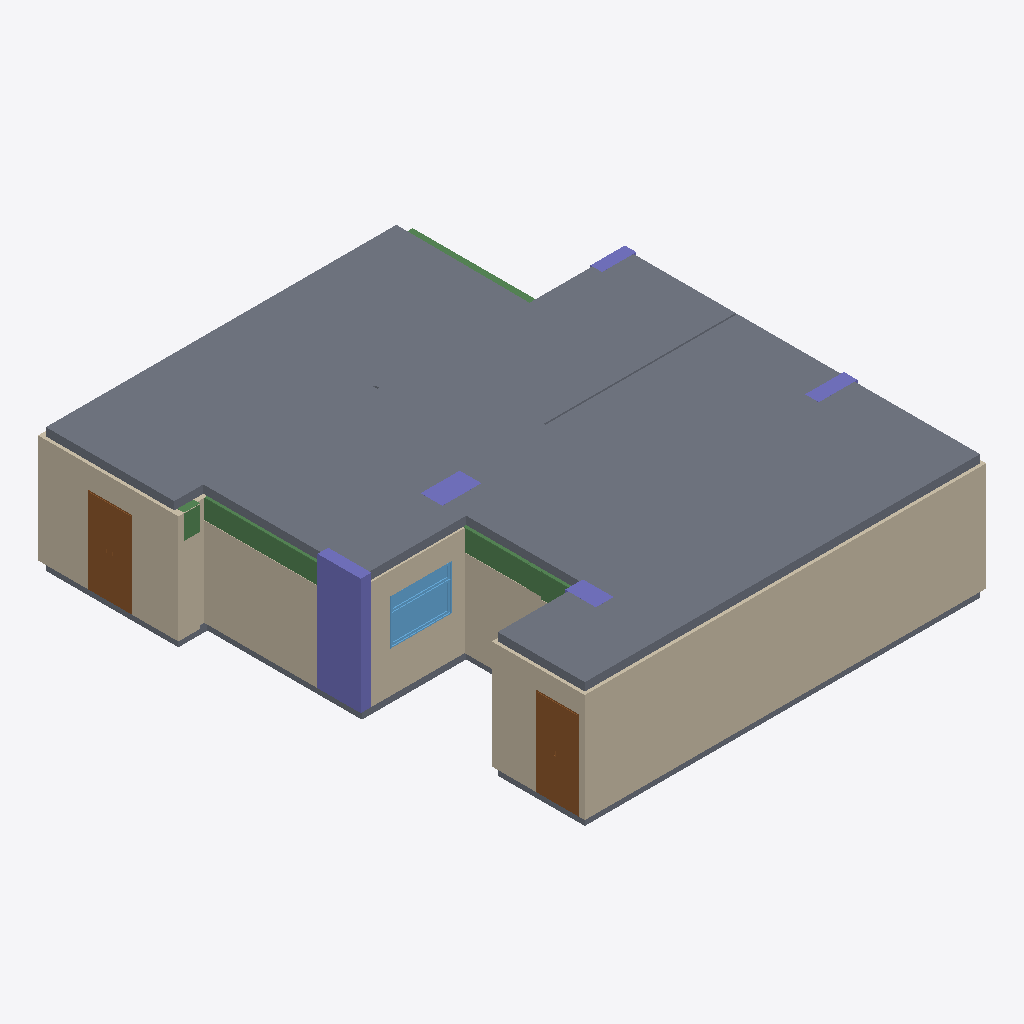
Isometric view of an IFC building model (IFC-SPF (STEP), schema IFC2X3, length unit millimetre), seen from the south-west, elements coloured by IFC class: 16 slabs (grey), 10 walls (beige), 6 beams (green), 5 columns (violet), 2 doors (brown), 1 window (light blue).
Extent 11.1 m × 12.3 m × 3.1 m (x, y, z). Storeys (2): Level 1 at 0.00 m; Level 2 at 2.88 m. Elements (93): 30 IfcWallStandardCase, 20 IfcSlab, 16 IfcDoor, 11 IfcBeam, 7 IfcWindow, 5 IfcColumn, 4 IfcFlowSegment.

HEADER;
FILE_DESCRIPTION(('ViewDefinition [CoordinationView_V2.0]'),'2;1');
FILE_NAME('001','2021-04-28T13:49:47',(''),(''),'SJ-NTU','SJ-NTU','');
FILE_SCHEMA(('IFC2X3'));
ENDSEC;
DATA;
#120=IFCPROJECT('2L2MQvIyL8zh_EWRuztciI',#41,'Project Number',$,$,'Project Name','Project Status',(#112),#107);
#149=IFCSITE('2L2MQvIyL8zh_EWRuztciG',#41,'Default',$,$,#148,$,$,.ELEMENT.,$,$,$,$,$);
#130=IFCBUILDING('2L2MQvIyL8zh_EWRuztciJ',#41,'',$,$,#32,$,'',.ELEMENT.,$,$,$);
#139=IFCBUILDINGSTOREY('2L2MQvIyL8zh_EWRx28PMn',#41,'Level 1',$,'Level:Level Head - FFL',#137,$,'Level 1',.ELEMENT.,0.0);
#145=IFCBUILDINGSTOREY('2L2MQvIyL8zh_EWRx28Pu1',#41,'Level 2',$,'Level:Level Head - FFL',#144,$,'Level 2',.ELEMENT.,2883.98241996765);
#5993=IFCSLAB('2ZpM9oExLA8BsnkNVgGsr8',#41,'Floor:1:427847',$,'Floor:1',#5964,#5991,'427847',.FLOOR.);
#2302=IFCWALLSTANDARDCASE('2ZpM9oExLA8BsnkNVgGsZ8',#41,'Basic Wall:150:426695',$,'Basic Wall:150',#2282,#2300,'426695');
#5748=IFCSLAB('2ZpM9oExLA8BsnkNVgGsqb',#41,'Floor:0:427818',$,'Floor:0',#5726,#5746,'427818',.FLOOR.);
#5836=IFCSLAB('2ZpM9oExLA8BsnkNVgGsqz',#41,'Floor:0:427826',$,'Floor:0',#5820,#5834,'427826',.FLOOR.);
#5908=IFCSLAB('2ZpM9oExLA8BsnkNVgGsqr',#41,'Floor:0:427834',$,'Floor:0',#5892,#5906,'427834',.FLOOR.);
#6070=IFCSLAB('2ZpM9oExLA8BsnkNVgGsr0',#41,'Floor:0:427855',$,'Floor:0',#6054,#6068,'427855',.FLOOR.);
#3777=IFCWALLSTANDARDCASE('2ZpM9oExLA8BsnkNVgGsZy',#41,'Basic Wall:150:426739',$,'Basic Wall:150',#3757,#3775,'426739');
#4015=IFCWALLSTANDARDCASE('2ZpM9oExLA8BsnkNVgGsZs',#41,'Basic Wall:150:426745',$,'Basic Wall:150',#3995,#4013,'426745');
#6142=IFCSLAB('2ZpM9oExLA8BsnkNVgGsrO',#41,'Floor:0:427863',$,'Floor:0',#6126,#6140,'427863',.FLOOR.);
#6358=IFCSLAB('2ZpM9oExLA8BsnkNVgGsrW',#41,'Floor:0:427887',$,'Floor:0',#6342,#6356,'427887',.FLOOR.);
#6214=IFCSLAB('2ZpM9oExLA8BsnkNVgGsrG',#41,'Floor:0:427871',$,'Floor:0',#6198,#6212,'427871',.FLOOR.);
#3883=IFCWALLSTANDARDCASE('2ZpM9oExLA8BsnkNVgGsZu',#41,'Basic Wall:90:426743',$,'Basic Wall:90',#3863,#3881,'426743');
#6430=IFCSLAB('2ZpM9oExLA8BsnkNVgGsru',#41,'Floor:0:427895',$,'Floor:0',#6414,#6428,'427895',.FLOOR.);
#5540=IFCCOLUMN('2ZpM9oExLA8BsnkNVgGsqE',#41,'Rectangular - Precast:265x1071:427777',$,'Rectangular - Precast:265x1071',#5539,#5534,'427777');
#4717=IFCWALLSTANDARDCASE('2ZpM9oExLA8BsnkNVgGsaR',#41,'Basic Wall:150:426772',$,'Basic Wall:150',#4697,#4715,'426772');
#5176=IFCWALLSTANDARDCASE('2ZpM9oExLA8BsnkNVgGsaK',#41,'Basic Wall:164:426779',$,'Basic Wall:164',#5156,#5174,'426779');
#30718=IFCDOOR('2ZpM9oExLA8BsnkNVgGtyb',#41,'DY:2187×1036:431402',$,'DY:2187×1036',#30717,#30712,'431402',2197.09945678515,1055.55965580989);
#18643=IFCDOOR('2ZpM9oExLA8BsnkNVgGtxn',#41,'DY:2128×1070:431358',$,'DY:2128×1070',#18642,#18637,'431358',2138.99900000001,1089.52504976241);
#36940=IFCWINDOW('2ZpM9oExLA8BsnkNVgGqEg',#41,'CSA1:1120×1517:436645',$,'CSA1:1120×1517',#36939,#36934,'436645',1119.96400356293,1517.28675000029);
#3038=IFCWALLSTANDARDCASE('2ZpM9oExLA8BsnkNVgGsZH',#41,'Basic Wall:150:426718',$,'Basic Wall:150',#3018,#3036,'426718');
#8071=IFCBEAM('2ZpM9oExLA8BsnkNVgGsPo',#41,'RB-Beams-CRHConcrete:[number]×[number]:429181',$,'RB-Beams-CRHConcrete:[number]×[number]',#8034,#8069,'429181');
#6502=IFCSLAB('2ZpM9oExLA8BsnkNVgGsrm',#41,'Floor:1:427903',$,'Floor:1',#6486,#6500,'427903',.FLOOR.);
#6589=IFCSLAB('2ZpM9oExLA8BsnkNVgGs8v',#41,'Floor:0:428086',$,'Floor:0',#6558,#6587,'428086',.FLOOR.);
#8167=IFCBEAM('2ZpM9oExLA8BsnkNVgGsQE',#41,'RB-Beams-CRHConcrete:[number]×[number]:429185',$,'RB-Beams-CRHConcrete:[number]×[number]',#8130,#8165,'429185');
#6905=IFCSLAB('2ZpM9oExLA8BsnkNVgGs9I',#41,'Floor:0:428125',$,'Floor:0',#6889,#6903,'428125',.FLOOR.);
#7121=IFCSLAB('2ZpM9oExLA8BsnkNVgGs9w',#41,'Floor:0:428149',$,'Floor:0',#7105,#7119,'428149',.FLOOR.);
#5680=IFCCOLUMN('2ZpM9oExLA8BsnkNVgGsq4',#41,'Rectangular - Precast:538x970:427787',$,'Rectangular - Precast:538x970',#5679,#5672,'427787');
#6833=IFCSLAB('2ZpM9oExLA8BsnkNVgGs9Q',#41,'Floor:0:428117',$,'Floor:0',#6798,#6831,'428117',.FLOOR.);
#7975=IFCBEAM('2ZpM9oExLA8BsnkNVgGsPs',#41,'RB-Beams-CRHConcrete:[number]×[number]:429177',$,'RB-Beams-CRHConcrete:[number]×[number]',#7938,#7973,'429177');
#3152=IFCWALLSTANDARDCASE('2ZpM9oExLA8BsnkNVgGsZi',#41,'Basic Wall:150:426723',$,'Basic Wall:150',#3132,#3150,'426723');
#1720=IFCWALLSTANDARDCASE('2ZpM9oExLA8BsnkNVgGsYr',#41,'Basic Wall:150:426682',$,'Basic Wall:150',#1700,#1718,'426682');
#5609=IFCCOLUMN('2ZpM9oExLA8BsnkNVgGsq9',#41,'Rectangular - Precast:442x761:427782',$,'Rectangular - Precast:442x761',#5608,#5603,'427782');
#5400=IFCCOLUMN('2ZpM9oExLA8BsnkNVgGspu',#41,'Rectangular - Precast:340x961:427767',$,'Rectangular - Precast:340x961',#5399,#5392,'427767');
#7399=IFCBEAM('2ZpM9oExLA8BsnkNVgGsPk',#41,'RB-Beams-CRHConcrete:[number]×[number]:429153',$,'RB-Beams-CRHConcrete:[number]×[number]',#7362,#7397,'429153');
#7879=IFCBEAM('2ZpM9oExLA8BsnkNVgGsPw',#41,'RB-Beams-CRHConcrete:[number]×[number]:429173',$,'RB-Beams-CRHConcrete:[number]×[number]',#7842,#7877,'429173');
#3209=IFCWALLSTANDARDCASE('2ZpM9oExLA8BsnkNVgGsZe',#41,'Basic Wall:197:426727',$,'Basic Wall:197',#3189,#3207,'426727');
#5471=IFCCOLUMN('2ZpM9oExLA8BsnkNVgGspp',#41,'Rectangular - Precast:288x853:427772',$,'Rectangular - Precast:288x853',#5470,#5463,'427772');
#8263=IFCBEAM('2ZpM9oExLA8BsnkNVgGsQA',#41,'RB-Beams-CRHConcrete:[number]×[number]:429189',$,'RB-Beams-CRHConcrete:[number]×[number]',#8226,#8261,'429189');
#6286=IFCSLAB('2ZpM9oExLA8BsnkNVgGsre',#41,'Floor:1:427879',$,'Floor:1',#6270,#6284,'427879',.FLOOR.);
#7193=IFCSLAB('2ZpM9oExLA8BsnkNVgGs9o',#41,'Floor:0:428157',$,'Floor:0',#7177,#7191,'428157',.FLOOR.);
ENDSEC;